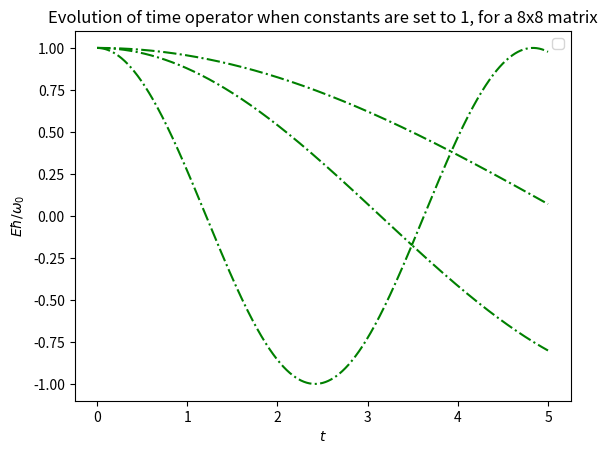

Write Python code to recreate this figure.
import numpy as np
from scipy import constants
from scipy.linalg import expm
import matplotlib.pyplot as plt

n = 3
diag = np.zeros(n)

# create axis variables
hbar_omega_array = np.linspace(0, 1, 1000)
lambda_over_omega_array = np.linspace(0, 1, 1000)

# Create diagonal terms
# Start off with 1/2, add 2 terms, then i += 1, add 2 terms, i += 2, add 2, i += 1, add 2, etc.

for i in range(len(diag)):
    term = int(np.ceil(i))
    
    if term % 2 == 0:
        term -= 1
    term /= 2
    
    diag[i] = term

H_diag = np.diag(diag)

# Create off-diagonal terms. These vary and we plot the graph with them.
e_vals_array = np.zeros((1000, n))
e_vals_array_JC = np.zeros((1000, n))

i = 0
lambda_over_omega = 0.8

# Create off diagonal matrix
H_offdiag = np.zeros((n, n))

# Initial x and y positions of off diagonal elements. These all increase by 2 each iteration.
x_terms = np.array([0, 1, 2, 3])
y_terms = np.array([3, 2, 1, 0])

# This just represents which iteration we're on. Each section of off diagonal matrix
# has a factor of sqrt(current_offdiag_row) and that's what this term does.
current_offdiag_row = 0

#Iterates over each row until it gets to the edge of the matrix
while max(x_terms - 2) <= n and max(y_terms - 2) <= n:
    # Populate this row
    for k in range(len(x_terms)):
        if x_terms[k] < n and y_terms[k] < n:
            H_offdiag[x_terms[k], y_terms[k]] = np.sqrt(current_offdiag_row+1) * lambda_over_omega
    current_offdiag_row += 1
    x_terms += 2
    y_terms += 2

# Do the same thing but making the rotating wave approximation. Here there are 2 terms
# per row instead of 4.
H_offdiag_JC = np.zeros((n, n))
x_terms = np.array([1, 2])
y_terms = np.array([2, 1])
current_offdiag_row = 0

while max(x_terms - 2) <= n and max(y_terms - 2) <= n:
    for k in range(len(x_terms)):
        if x_terms[k] < n and y_terms[k] < n:
            H_offdiag_JC[x_terms[k], y_terms[k]] = np.sqrt(current_offdiag_row+1) * lambda_over_omega
    current_offdiag_row += 1
    x_terms += 2
    y_terms += 2

# Form the full Hamiltonians by adding diagonal + off diagonal. Diagonal is the same
# whether or not you make RWA.
H = H_diag + H_offdiag
H_JC = H_diag + H_offdiag_JC

# Time axis
t_arr = np.linspace(0,5,1000)

# Now solve time evolution operator for different values of t.
for i in range(len(t_arr)):
    # Time evolution operator
    time_operator = expm(1j * H * t_arr[i])
    time_operator_JC = expm(1j * H_JC * t_arr[i])

    # Calculate eigenvalues and add to array. We will plot array later
    e_vals_array[i] = np.sort(np.linalg.eigvals(time_operator))
    e_vals_array_JC[i] = np.sort(np.linalg.eigvals(time_operator_JC))

# Plot eigenvalues.
for i in range(n):
    #plt.plot(t_arr, e_vals_array[:, i], color='black')
    plt.plot(t_arr, e_vals_array_JC[:, i], '-.', color='green')
plt.title('Evolution of time operator when constants are set to 1, for a 8x8 matrix')
plt.xlabel('$t$')
plt.ylabel('$E\hbar/\omega_0$')
plt.legend()
plt.show()